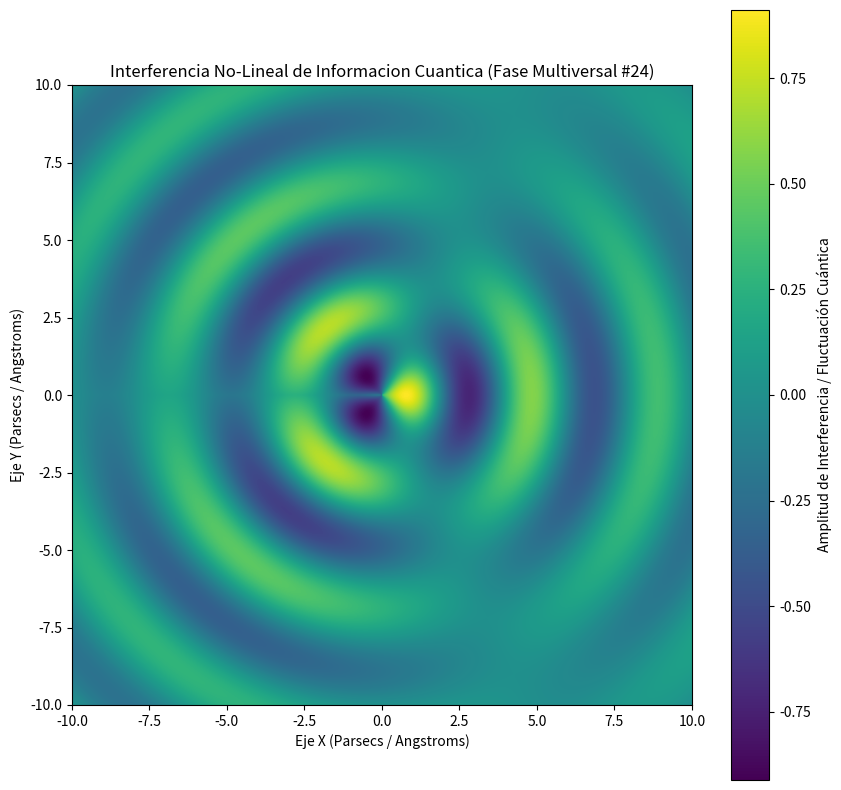

Generate this figure with matplotlib:
%matplotlib inline
# Simulación Multiversal: Informacion Cuantica - Variante 24
import numpy as np
import matplotlib.pyplot as plt

# Parámetros Físicos No-Lineales
omega_1 = 1.545
omega_2 = 1.39
lambda_decay = 0.115
phase_shift = 0.292

x = np.linspace(-10, 10, 800)
y = np.linspace(-10, 10, 800)
X, Y = np.meshgrid(x, y)

# Dinámica de Fluidos / Campos Tensor-Escalares (Fase Multiversal)
R = np.sqrt(X**2 + Y**2) + 1e-5
Z = (np.sin(omega_1 * R + phase_shift) * np.cos(omega_2 * np.arctan2(Y, X))) * np.exp(-lambda_decay * R)

plt.figure(figsize=(10, 10))
plt.imshow(Z, cmap='viridis', extent=[-10, 10, -10, 10], origin='lower')
plt.colorbar(label='Amplitud de Interferencia / Fluctuación Cuántica')
plt.title(r'Interferencia No-Lineal de Informacion Cuantica (Fase Multiversal #24)')
plt.xlabel('Eje X (Parsecs / Angstroms)')
plt.ylabel('Eje Y (Parsecs / Angstroms)')
plt.show()
